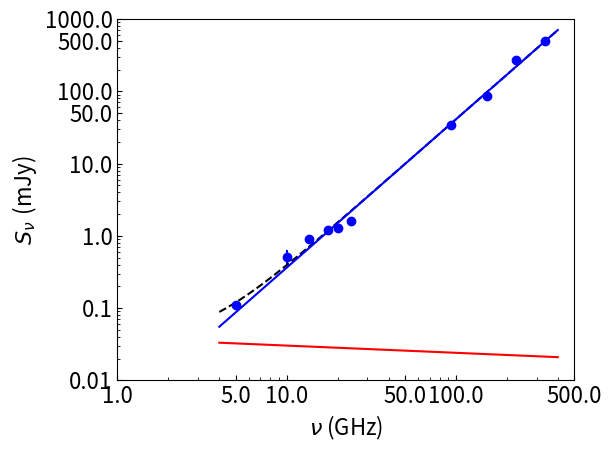

Generate this figure with matplotlib:
import numpy as np
import matplotlib.pyplot as plt
import matplotlib
import scipy.optimize

# Function for finding reduced chi-squared values
def reduced_chisquared(observed, expected, errors, no_parameters):
	dof = len(observed) - no_parameters
#	print dof
	sum_square_deviations = 0.0

	for i in range(len(observed)):
		square_deviation = (observed[i] - expected[i])**2 / errors[i]**2
		sum_square_deviations += square_deviation
#		print square_deviation
#		print sum_square_deviations
	
	red_chi_squared = sum_square_deviations/dof
#	print red_chi_squared
	return red_chi_squared

# Combined power law spectrum
#def combined_power_law_fit(freq, alpha_low, alpha_high, K_1, K_2):
#	log_flux = np.log10(K_1*freq**alpha_low + K_2*freq**alpha_high)
#	return log_flux
def combined_power_law_fit(freq, alpha_high, K_1, K_2):
	log_flux = np.log10(K_1*freq**(-0.1) + K_2*freq**alpha_high)
	return log_flux

# Flux values
#flux = np.array([0.11, 0.51, 0.90, 1.19, 1.27, 1.63, 12.15, 34.07, 85.10, 271., 497.])
#flux_err = np.array([0.00, 0.10, 0.03, 0.03, 0.05, 0.04, 0.10, 0.76, 1.70, 17., 35.])
flux = np.array([0.11, 0.51, 0.90, 1.19, 1.27, 1.63, 34.07, 85.10, 271., 497.])
flux_err = np.array([0.00, 0.10, 0.03, 0.03, 0.05, 0.04, 0.76, 1.70, 17., 35.])

# Add in quadrature 10% absolute flux calibration error
flux_err = np.sqrt(flux_err**2 + (0.1*flux)**2)
print(flux_err)

# Logs of flux densities for the log-log graph
log_flux = np.log10(flux)
log_flux_err = (flux_err) / (flux * np.log(10))

# Frequencies that flux was measured at (X data)
freq = np.array([5.0, 10.0, 13.5, 17.5, 20.0, 24.0, 93.0, 153.0, 225.0, 336.0])

# Log of frequencies for the log-log graph
log_freq = np.log10(freq)

############## 2. Find spectral index in each part of spectrum #################
################################################################################

#init_guess = [0.5, 2.0, 1.0, 0.01]
init_guess = [2.0, 1.0, 0.01]
popt, pcov = scipy.optimize.curve_fit(combined_power_law_fit, freq, log_flux, init_guess)
print(popt)
#alpha_low, alpha_high, K_1, K_2 = popt
alpha_high, K_1, K_2 = popt
alpha_low = -0.1
print("Low frequency spec. ind.: ", alpha_low)
print("High frequency spec. ind.: ", alpha_high)

############## 6. Plot all the spectra in graphs ############################### 
################################################################################

# Make major tick labels in log-log graph corresponding to frequencies listed in following array
new_x_tick_labels=np.array([1.0, 5.0, 10.0, 50.0, 100.0, 500.0])
# Minor tick labels every 1 GHz from 1 - 10 GHz, every 10 GHz from 10 - 100 GHz, and every 100 GHz from 100 - 500 GHz
new_x_minor_tick_labels = np.concatenate((np.arange(1.0, 10.0, 1.0), np.arange(10.0, 100.0, 10.0), np.arange(100.0, 500.0, 100.0)))
# Get log of frequencies for tick labels so they can be applied to get corresponding tick locations in the log-log graph
new_x_tick_locations=np.log10(new_x_tick_labels*(1.0))
new_x_minor_tick_locations=np.log10(new_x_minor_tick_labels*(1.0))

# Make major tick labels in log-log graph corresponding to flux densities listed in following array
new_y_tick_labels=np.array([0.01, 0.1, 1.0, 10.0, 50.0, 100.0, 500.0, 1000.0])
# Minor tick labels every 10 uJy from 10 - 100 uJy and every 100 uJy from 100 - 1500 uJy
new_y_minor_tick_labels=np.concatenate((np.arange(0.01, 0.1, 0.01), np.arange(0.1, 1.0, 0.1), np.arange(1.0, 10.0, 1.0), np.arange(10.0, 100.0, 10.0), np.arange(100.0, 1000.0, 100.0)))
# Get log of flux densities for tick labels so they can be applied to get corresponding tick locations in the log-log graph
new_y_tick_locations=np.log10(new_y_tick_labels)
new_y_minor_tick_locations=np.log10(new_y_minor_tick_labels)


############## 8. Plot the spectrum with all fits  ##################
#####################################################################

#Makes ticks point inwards
matplotlib.rcParams['xtick.direction'] = 'in'
matplotlib.rcParams['ytick.direction'] = 'in'
# Makes all text non-italic
matplotlib.rcParams.update({'mathtext.default': 'regular'})
# Sets font size of all text on graph
matplotlib.rcParams.update({'font.size': 16})
plt.rc('legend', fontsize=16)

# Plot data values
#fig = plt.figure(5, figsize=[9.6,6.3])
fig = plt.figure(5)
ax = fig.add_subplot(111)
plt.errorbar(log_freq, log_flux, yerr=log_flux_err, fmt='bo')

# Plot spectral fit
# Make array of frequencies to plot spectral fit
freq_samples = np.arange(4.0, 400.0, 0.1)
#spectral_fit = combined_power_law_fit(freq_samples, alpha_low, alpha_high, K_1, K_2)
spectral_fit = combined_power_law_fit(freq_samples, alpha_high, K_1, K_2)
# Print expected fluxes at 2.7 mm (111 GHz) and 3.6 cm (8.3 GHz)
#print("Flux at 3.6 cm (8.3 GHz): ", 10**combined_power_law_fit(8.3, alpha_low, alpha_high, K_1, K_2))
#print("Flux at 2.7 mm (111 GHz): ", 10**combined_power_law_fit(111.0, alpha_low, alpha_high, K_1, K_2))
print("Flux at 3.6 cm (8.3 GHz): ", 10**combined_power_law_fit(8.3, alpha_high, K_1, K_2))
print("Flux at 2.7 mm (111 GHz): ", 10**combined_power_law_fit(111.0, alpha_high, K_1, K_2))

# Plot combined spectral fit over all frequencies
plt.plot(np.log10(freq_samples), spectral_fit, 'k--')

# Plot low freq. spectral fit
plt.plot(np.log10(freq_samples), alpha_low*np.log10(freq_samples) + np.log10(K_1), 'r-')

# Plot high freq. spectral fit
plt.plot(np.log10(freq_samples), alpha_high*np.log10(freq_samples) + np.log10(K_2), 'b-')

# Set axes for the log-log graph by getting log of upper and lower limits for axes
plt.axis(np.log10([1.0, 500.0, 0.01, 1000.0]))

# Apply major and minor ticks for x and y axes
ax.set_xticks(new_x_tick_locations)
ax.set_xticklabels(new_x_tick_labels)
ax.set_xticks(new_x_minor_tick_locations, minor=True)
ax.set_yticks(new_y_tick_locations)
ax.set_yticklabels(new_y_tick_labels)
ax.set_yticks(new_y_minor_tick_locations, minor=True)

plt.xlabel(r'$\mathit{\nu}$ (GHz)')
plt.ylabel(r'$\mathit{S_{\nu}}\ (mJy$)')

plt.tight_layout()				# Make everything fit in window
plt.savefig('spectrum_L1551_IRS_5_N_simul_fit_fixed_low_specind.png')

plt.show()
